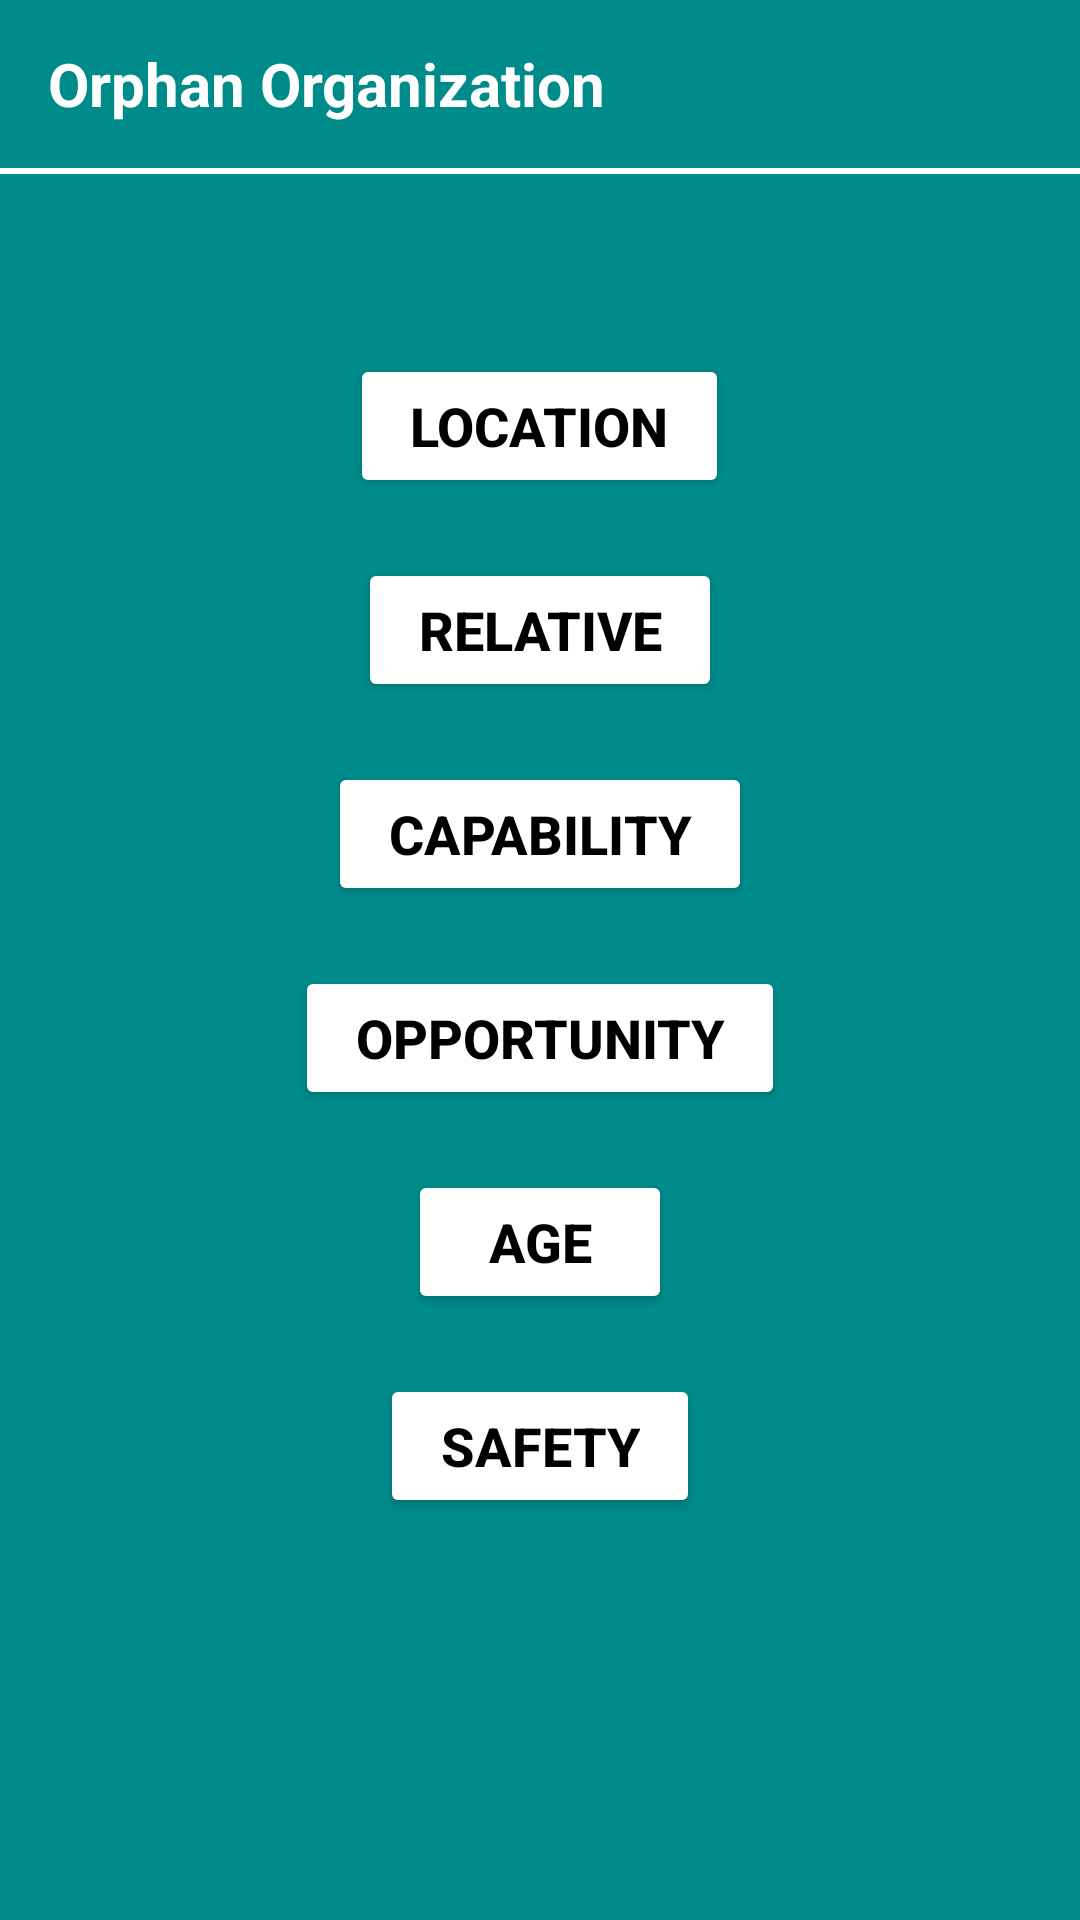

Produce the Android XML layout that renders to this screen, including the resource entries it uses.
<!-- AndroidManifest.xml: application theme Theme.Orphan -->
<!-- res/layout/activity_main.xml -->
<?xml version="1.0" encoding="utf-8"?>
<LinearLayout xmlns:android="http://schemas.android.com/apk/res/android"
    xmlns:tools="http://schemas.android.com/tools"
    android:layout_width="match_parent"
    android:layout_height="match_parent"
    xmlns:app="http://schemas.android.com/apk/res-auto"
    tools:context=".MainActivity"
    android:orientation="vertical"
    android:background="@color/color_main">

    <androidx.appcompat.widget.Toolbar
        android:id="@+id/toolbar"
        android:layout_width="match_parent"
        android:layout_height="?attr/actionBarSize"
        android:elevation="10dp"
        app:titleTextColor="@color/white"
        >

        <TextView
            android:text="@string/app_name"
            android:textStyle="bold"
            android:textSize="20sp"
            android:textColor="@color/white"
            android:layout_width="wrap_content"
            android:layout_height="wrap_content"/>

    </androidx.appcompat.widget.Toolbar>

    <View
        android:background="@color/white"
        android:layout_width="match_parent"
        android:layout_height="2dp"
        android:layout_marginBottom="50dp"/>

    <Button
        android:id="@+id/location"
        android:layout_width="wrap_content"
        android:layout_height="wrap_content"
        android:textColor="@color/black"
        android:backgroundTint="@color/white"
        android:paddingHorizontal="20dp"
        android:paddingVertical="5dp"
        android:layout_gravity="center"
        android:text="Location"
        android:textSize="18sp"
        android:textStyle="bold"
        android:layout_marginVertical="10dp"
        />

    <Button
        android:layout_gravity="center"
        android:id="@+id/relative"
        android:layout_width="wrap_content"
        android:layout_height="wrap_content"
        android:textColor="@color/black"
        android:backgroundTint="@color/white"
        android:paddingHorizontal="20dp"
        android:paddingVertical="5dp"
        android:text="Relative"
        android:textSize="18sp"
        android:textStyle="bold"
        android:layout_marginVertical="10dp"
        />

    <Button
        android:layout_gravity="center"
        android:id="@+id/capability"
        android:layout_width="wrap_content"
        android:layout_height="wrap_content"
        android:textColor="@color/black"
        android:backgroundTint="@color/white"
        android:paddingHorizontal="20dp"
        android:paddingVertical="5dp"
        android:text="Capability"
        android:textSize="18sp"
        android:textStyle="bold"
        android:layout_marginVertical="10dp"
        />

    <Button
        android:layout_gravity="center"
        android:id="@+id/opportunity"
        android:layout_width="wrap_content"
        android:layout_height="wrap_content"
        android:textColor="@color/black"
        android:backgroundTint="@color/white"
        android:paddingHorizontal="20dp"
        android:paddingVertical="5dp"
        android:text="Opportunity"
        android:textSize="18sp"
        android:textStyle="bold"
        android:layout_marginVertical="10dp"
        />

    <Button
        android:layout_gravity="center"
        android:id="@+id/age"
        android:layout_width="wrap_content"
        android:layout_height="wrap_content"
        android:textColor="@color/black"
        android:backgroundTint="@color/white"
        android:paddingHorizontal="20dp"
        android:paddingVertical="5dp"
        android:text="Age"
        android:textSize="18sp"
        android:textStyle="bold"
        android:layout_marginVertical="10dp"
        />

    <Button
        android:layout_gravity="center"
        android:id="@+id/safety"
        android:layout_width="wrap_content"
        android:layout_height="wrap_content"
        android:textColor="@color/black"
        android:backgroundTint="@color/white"
        android:paddingHorizontal="20dp"
        android:paddingVertical="5dp"
        android:text="Safety"
        android:textSize="18sp"
        android:textStyle="bold"
        android:layout_marginVertical="10dp"
        />

</LinearLayout>
<!-- resources referenced by this layout -->
<resources>
  <color name="black">#FF000000</color>
  <color name="color_main">#008B8B</color>
  <color name="white">#FFFFFFFF</color>
  <string name="app_name">Orphan Organization</string>
  <style name="Theme.Orphan" parent="Theme.MaterialComponents.DayNight.NoActionBar">
          
          <item name="colorPrimary">@color/color_main</item>
          <item name="colorControlNormal">@color/white</item>
          <item name="colorPrimaryVariant">@color/purple_700</item>
          <item name="colorOnPrimary">@color/white</item>
          
          <item name="colorSecondary">@color/teal_200</item>
          <item name="colorSecondaryVariant">@color/teal_700</item>
          <item name="colorOnSecondary">@color/black</item>
          
          <item name="android:statusBarColor" tools:targetApi="l">?attr/colorPrimaryVariant</item>
          
      </style>
  <color name="purple_700">#FF3700B3</color>
  <color name="teal_200">#FF03DAC5</color>
  <color name="teal_700">#FF018786</color>
</resources>
